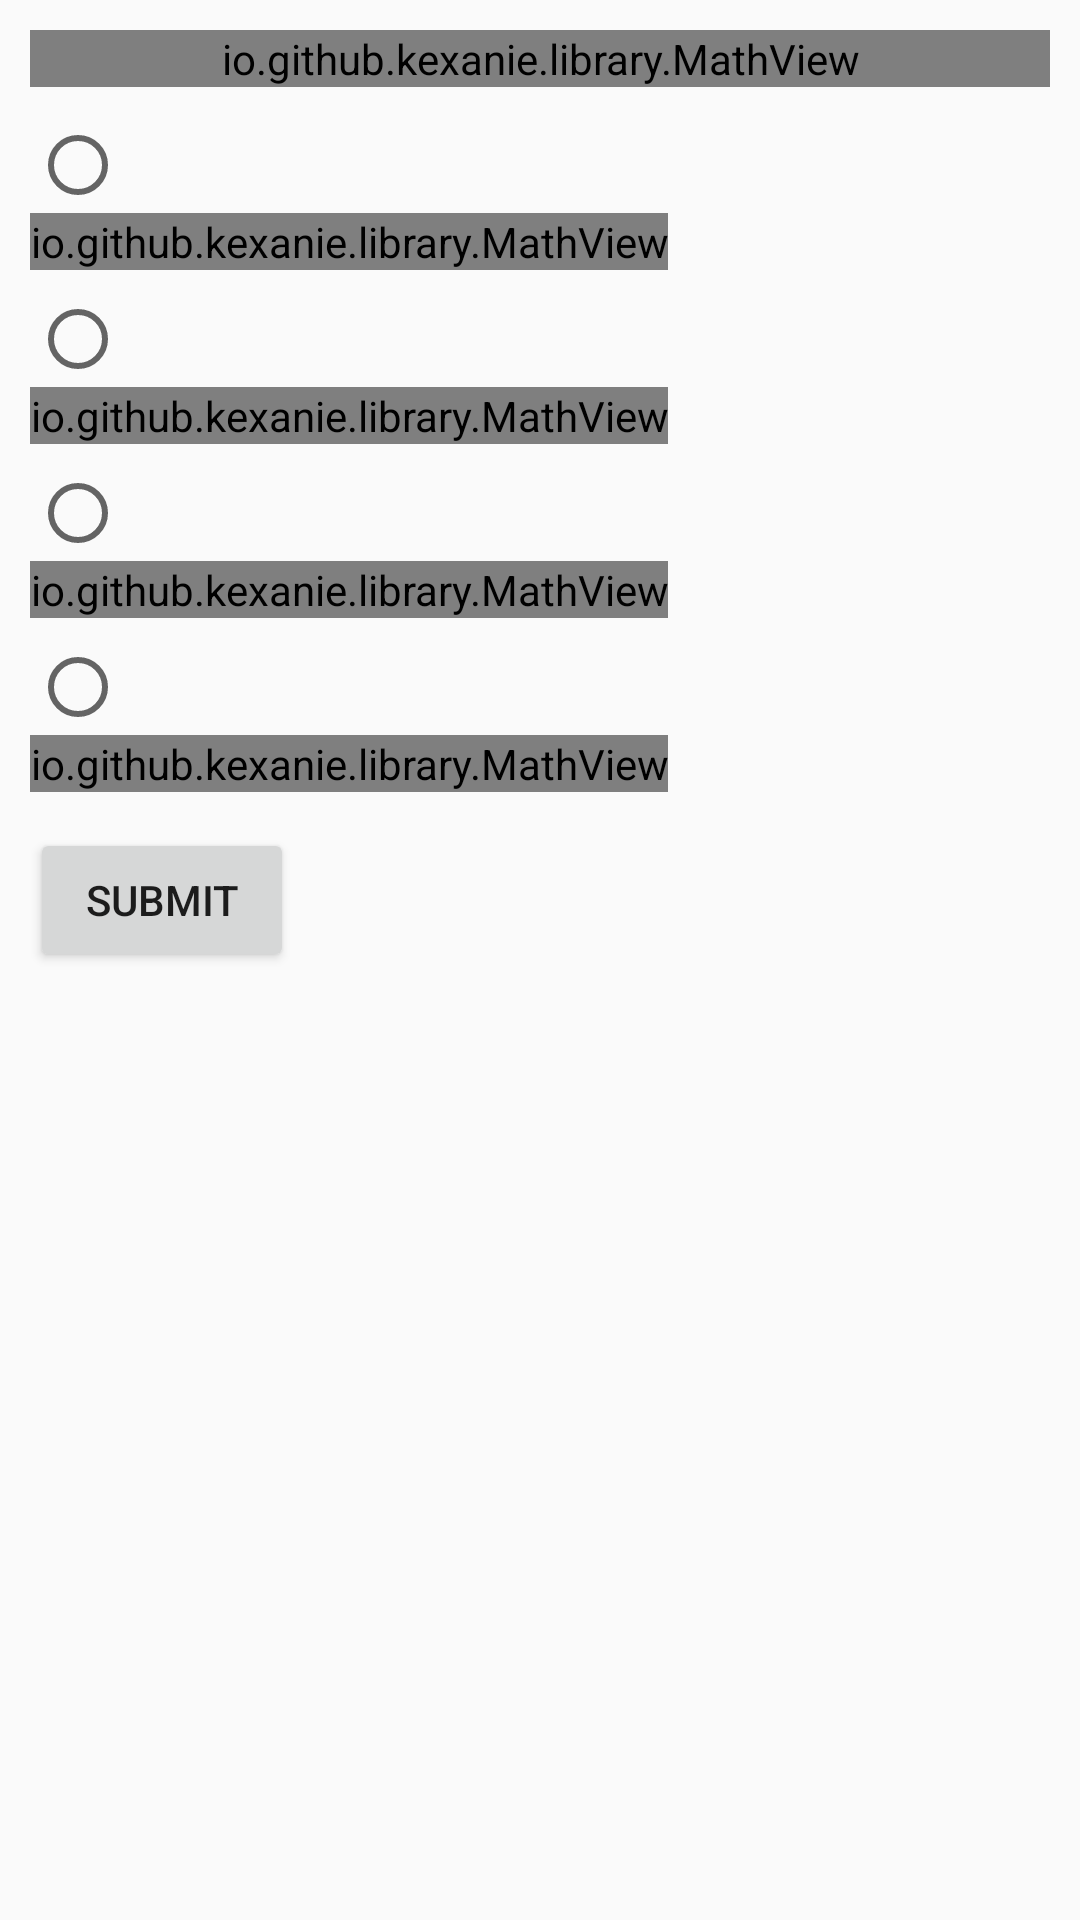

Layout XML and referenced resources for this Android screen:
<!-- AndroidManifest.xml: application theme AppTheme -->
<!-- res/layout/fragment_question.xml -->
<?xml version="1.0" encoding="utf-8"?>
<RelativeLayout xmlns:android="http://schemas.android.com/apk/res/android"
    android:layout_width="match_parent"
    android:layout_height="match_parent"
    xmlns:auto="http://schemas.android.com/apk/res-auto"
    android:layout_marginTop="@dimen/action_bar_height"
    android:padding="@dimen/size_10dp">

    <TextView
        android:id="@+id/question_id"
        android:layout_width="wrap_content"
        android:layout_height="wrap_content"
        android:visibility="gone"/>

    <io.github.kexanie.library.MathView
        android:id="@+id/description"
        android:layout_width="match_parent"
        android:layout_height="wrap_content"
        auto:engine="MathJax"/>

    <RadioGroup
        android:id="@+id/options_layout"
        android:layout_width="match_parent"
        android:layout_height="wrap_content"
        android:layout_below="@id/description">

        <RadioButton
            android:id="@+id/radio_button_1"
            android:layout_width="wrap_content"
            android:layout_height="wrap_content"
            android:layout_marginTop="@dimen/size_10dp"/>


        <io.github.kexanie.library.MathView
            android:id="@+id/option_1"
            android:layout_width="wrap_content"
            android:layout_height="wrap_content"
            android:layout_marginBottom="@dimen/size_2dp"
            android:layout_toEndOf="@id/radio_button_1"
            android:layout_alignBottom="@id/radio_button_1" />

        <RadioButton
            android:id="@+id/radio_button_2"
            android:layout_width="wrap_content"
            android:layout_height="wrap_content"
            android:layout_marginTop="@dimen/size_5dp"/>

        <io.github.kexanie.library.MathView
            android:id="@+id/option_2"
            android:layout_width="wrap_content"
            android:layout_height="wrap_content"
            android:layout_marginBottom="@dimen/size_2dp"
            android:layout_toEndOf="@id/radio_button_2"
            android:layout_alignBottom="@id/radio_button_2" />

        <RadioButton
            android:id="@+id/radio_button_3"
            android:layout_width="wrap_content"
            android:layout_height="wrap_content"
            android:layout_marginTop="@dimen/size_5dp"/>

        <io.github.kexanie.library.MathView
            android:id="@+id/option_3"
            android:layout_width="wrap_content"
            android:layout_height="wrap_content"
            android:layout_marginBottom="@dimen/size_2dp"
            android:layout_toEndOf="@id/radio_button_3"
            android:layout_alignBottom="@id/radio_button_3" />

        <RadioButton
            android:id="@+id/radio_button_4"
            android:layout_width="wrap_content"
            android:layout_height="wrap_content"
            android:layout_marginTop="@dimen/size_5dp"/>

        <io.github.kexanie.library.MathView
            android:id="@+id/option_4"
            android:layout_width="wrap_content"
            android:layout_height="wrap_content"
            android:layout_marginBottom="@dimen/size_2dp"
            android:layout_toEndOf="@id/radio_button_4"
            android:layout_alignBottom="@id/radio_button_4" />

    </RadioGroup>

    <Button
        android:id="@+id/button_submit"
        android:layout_width="wrap_content"
        android:layout_height="wrap_content"
        android:layout_below="@id/options_layout"
        android:layout_marginTop="@dimen/size_10dp"
        android:text="@string/submit_text"/>

    <TextView
        android:id="@+id/answered_by"
        android:layout_width="match_parent"
        android:layout_height="wrap_content"
        android:layout_below="@id/button_submit"/>

</RelativeLayout>
<!-- resources referenced by this layout -->
<resources>
  <dimen name="action_bar_height">40dp</dimen>
  <dimen name="size_10dp">10dp</dimen>
  <dimen name="size_2dp">2dp</dimen>
  <dimen name="size_5dp">5dp</dimen>
  <string name="submit_text">Submit</string>
  <style name="AppTheme" parent="Theme.AppCompat.Light.DarkActionBar">
          
          <item name="colorPrimary">@color/colorPrimary</item>
          <item name="colorPrimaryDark">@color/colorPrimaryDark</item>
          <item name="colorAccent">@color/colorAccent</item>
          <item name="android:actionBarSize">@dimen/action_bar_height</item>
      </style>
  <color name="colorPrimary">#3F51B5</color>
  <color name="colorPrimaryDark">#303F9F</color>
  <color name="colorAccent">#FF4081</color>
</resources>
